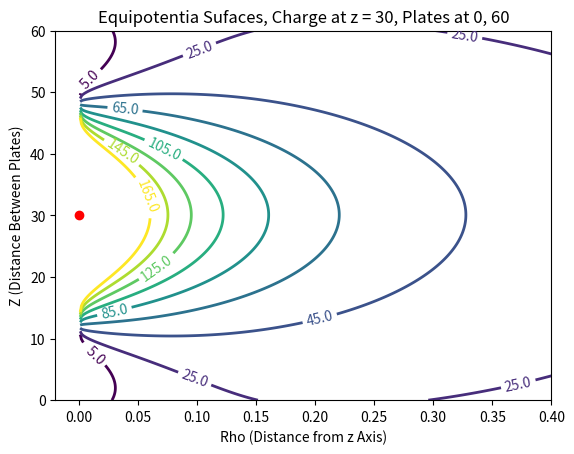

The matplotlib source for this figure:
# -*- coding: utf-8 -*-
"""
Created on Mon Dec 12 04:29:18 2016

@author: mpaez
"""
from scipy import special
import numpy as np
import matplotlib.pyplot as plt
import matplotlib.cm as cm

# close to 20*pi, sistance between plates
L = 60  
# position of charge L/2
z0 = 30  
# for positions of z, and r
m = 400  
n = 400
# take constant e/(pi eps0L)=1


# Finds the potential at point (r,z)
def potential(r, z):  
# to sum product
    summ = 0  
# number of terms to find  potential
    for n in range(1, 200):  
# common term in arguments of functions
        ter = n * np.pi / L  
        s1 = np.sin(ter * z0)
        s2 = np.sin(ter * z)
#  k0 Modified Bessel Function
        k0 = special.k0(ter * r)  
        term = s1 * s2 * k0
        summ = summ + term
# value of potential at (r,z)
    return summ  


# value of z interesting region
y = np.arange(29.5, 30.5, 1 / 400.0)  
# values of r that are interesting
x = np.arange(0.0001, 0.4, 0.4 / 400.0)  
X, Y = np.meshgrid(x, y)
#  potential for all values of r and  z
Z = potential(X, Y)  
# to plot the figure
plt.figure()  
# range of levels to plot every 2
levels = np.arange(0o5, 180, 20)  
CS = plt.contour(Z, levels, linewidths=2, extent=(0.001, 0.4, 0, 60))
plt.clabel(CS, inline=1, fmt="%4.1f", fontsize=10)
plt.xlabel("Rho (Distance from z Axis)")
plt.ylabel("Z (Distance Between Plates)")
plt.title("Equipotentia Sufaces, Charge at z = 30, Plates at 0, 60")
plt.plot(0.0, z0, "ro")
plt.show()
